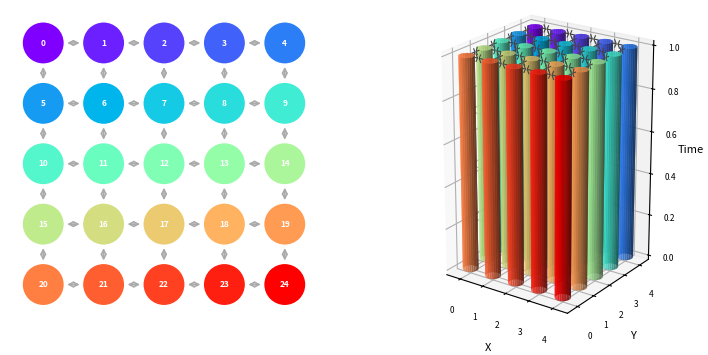

This chart was generated by the following Python code: (Note: this script raises an exception after producing the figure.)
#!/usr/bin/env python3
"""Schematic of the 5x5 stepping-stone model.

Panel 1: flat 2D grid with bidirectional migration arrows.
Panel 2: 3D perspective with each deme as a tube through time and
         migration connections shown at evenly-spaced time slices.
"""

import matplotlib.pyplot as plt
import matplotlib.patches as mpatches
import numpy as np
from mpl_toolkits.mplot3d import Axes3D  # noqa: F401

GRID = 5
COLORS = [
    "#8000ff","#6c1fff","#5641fd","#4062fa","#2c7ef7",
    "#169bf2","#00b5eb","#14cae5","#2adddd","#40ecd4",
    "#54f6cb","#6afdc0","#80ffb4","#94fda8","#abf69b",
    "#c0eb8d","#d4dd80","#ebca70","#ffb360","#ff9b52",
    "#ff7e41","#ff5f30","#ff4121","#ff1f10","#ff0000",
]

fig = plt.figure(figsize=(9, 4))

# ── Panel 1: flat 2D grid ──────────────────────────────────────────────────
ax = fig.add_subplot(1, 2, 1)
ax.set_aspect("equal")
ax.axis("off")

r = 0.35
lw = 1.2

for i in range(GRID * GRID):
    row, col = divmod(i, GRID)
    for (dx, dy) in [(1, 0), (0, -1)]:
        nr, nc = row - dy, col + dx
        if 0 <= nr < GRID and 0 <= nc < GRID:
            x0, y0 = col + dx * r, -row + dy * r
            x1, y1 = col + dx * (1 - r), -row + dy * (1 - r)
            ax.annotate(
                "", xy=(x1, y1), xytext=(x0, y0),
                arrowprops=dict(arrowstyle="<->", color="#aaaaaa",
                                lw=lw, mutation_scale=8),
                zorder=1,
            )

for i in range(GRID * GRID):
    row, col = divmod(i, GRID)
    ax.add_patch(mpatches.Circle(
        (col, -row), radius=r,
        facecolor=COLORS[i], edgecolor="white", linewidth=1.0, zorder=2,
    ))
    ax.text(col, -row, f"{i}", ha="center", va="center",
            fontsize=6, color="white", fontweight="bold", zorder=3)

ax.set_xlim(-r - 0.2, GRID - 1 + r + 0.2)
ax.set_ylim(-(GRID - 1) - r - 0.2, r + 0.2)

# ── Panel 2: 3D tubes through time ────────────────────────────────────────
ax3 = fig.add_subplot(1, 2, 2, projection="3d")
ax3.set_box_aspect([1, 1, 1.6])

T = 1.0          # normalized time axis
r3 = 0.28        # cylinder radius
N_th = 24        # angular resolution
N_z  = 2         # height resolution for cylinder side
N_r  = 8         # radial resolution for cap discs
N_migration_levels = 5

theta = np.linspace(0, 2 * np.pi, N_th)
z_side = np.array([0.0, T])
th_g, z_g = np.meshgrid(theta, z_side)

# Draw cylinders (side + top cap)
for i in range(GRID * GRID):
    row, col = divmod(i, GRID)
    cx, cy = float(col), float(-row)

    # Side surface
    ax3.plot_surface(
        cx + r3 * np.cos(th_g), cy + r3 * np.sin(th_g), z_g,
        color=COLORS[i], alpha=0.85, linewidth=0, shade=True,
    )

    # Top cap
    r_cap = np.linspace(0, r3, N_r)
    th_c, r_c = np.meshgrid(theta, r_cap)
    z_cap = np.full_like(th_c, T)
    ax3.plot_surface(
        cx + r_c * np.cos(th_c), cy + r_c * np.sin(th_c), z_cap,
        color=COLORS[i], alpha=0.85, linewidth=0, shade=False,
    )

# Migration connections at evenly-spaced time slices
for z_lev in np.linspace(0, T, N_migration_levels):
    for i in range(GRID * GRID):
        row, col = divmod(i, GRID)
        if col + 1 < GRID:   # right
            ax3.plot([col + r3, col + 1 - r3], [-row, -row], [z_lev, z_lev],
                     color="#888888", lw=0.8, alpha=0.6)
        if row + 1 < GRID:   # down
            ax3.plot([col, col], [-row - r3, -(row + 1) + r3], [z_lev, z_lev],
                     color="#888888", lw=0.8, alpha=0.6)

# Bidirectional arrows at the top layer
gap = 1 - 2 * r3          # distance between adjacent cylinder surfaces
L   = gap * 0.42           # each arrow covers ~42% of the gap
for i in range(GRID * GRID):
    row, col = divmod(i, GRID)
    if col + 1 < GRID:     # horizontal pair
        ax3.quiver(col + r3,       -row, T,  L,  0, 0, color="#444444", lw=0.8,
                   arrow_length_ratio=0.4, normalize=False)
        ax3.quiver(col + 1 - r3,   -row, T, -L,  0, 0, color="#444444", lw=0.8,
                   arrow_length_ratio=0.4, normalize=False)
    if row + 1 < GRID:     # vertical pair
        ax3.quiver(col, -row - r3,       T,  0, -L, 0, color="#444444", lw=0.8,
                   arrow_length_ratio=0.4, normalize=False)
        ax3.quiver(col, -(row + 1) + r3, T,  0,  L, 0, color="#444444", lw=0.8,
                   arrow_length_ratio=0.4, normalize=False)

ax3.set_xlabel("X", fontsize=8, labelpad=2)
ax3.set_ylabel("Y", fontsize=8, labelpad=2)
ax3.set_zlabel("Time", fontsize=8, labelpad=2)
ax3.set_xticks(range(GRID))
ax3.set_yticks([-(GRID - 1) + i for i in range(GRID)])
ax3.set_yticklabels(range(GRID))
ax3.tick_params(labelsize=6)
ax3.view_init(elev=22, azim=-55)

# ── Save ──────────────────────────────────────────────────────────────────
out = "../../results/figures/sim_figs/stepping_stones_2d_schematic.pdf"
fig.savefig(out, bbox_inches="tight", dpi=300)
fig.savefig(out.replace(".pdf", ".png"), bbox_inches="tight", dpi=300)
print(f"Saved to {out}")
plt.tight_layout()
plt.show()
